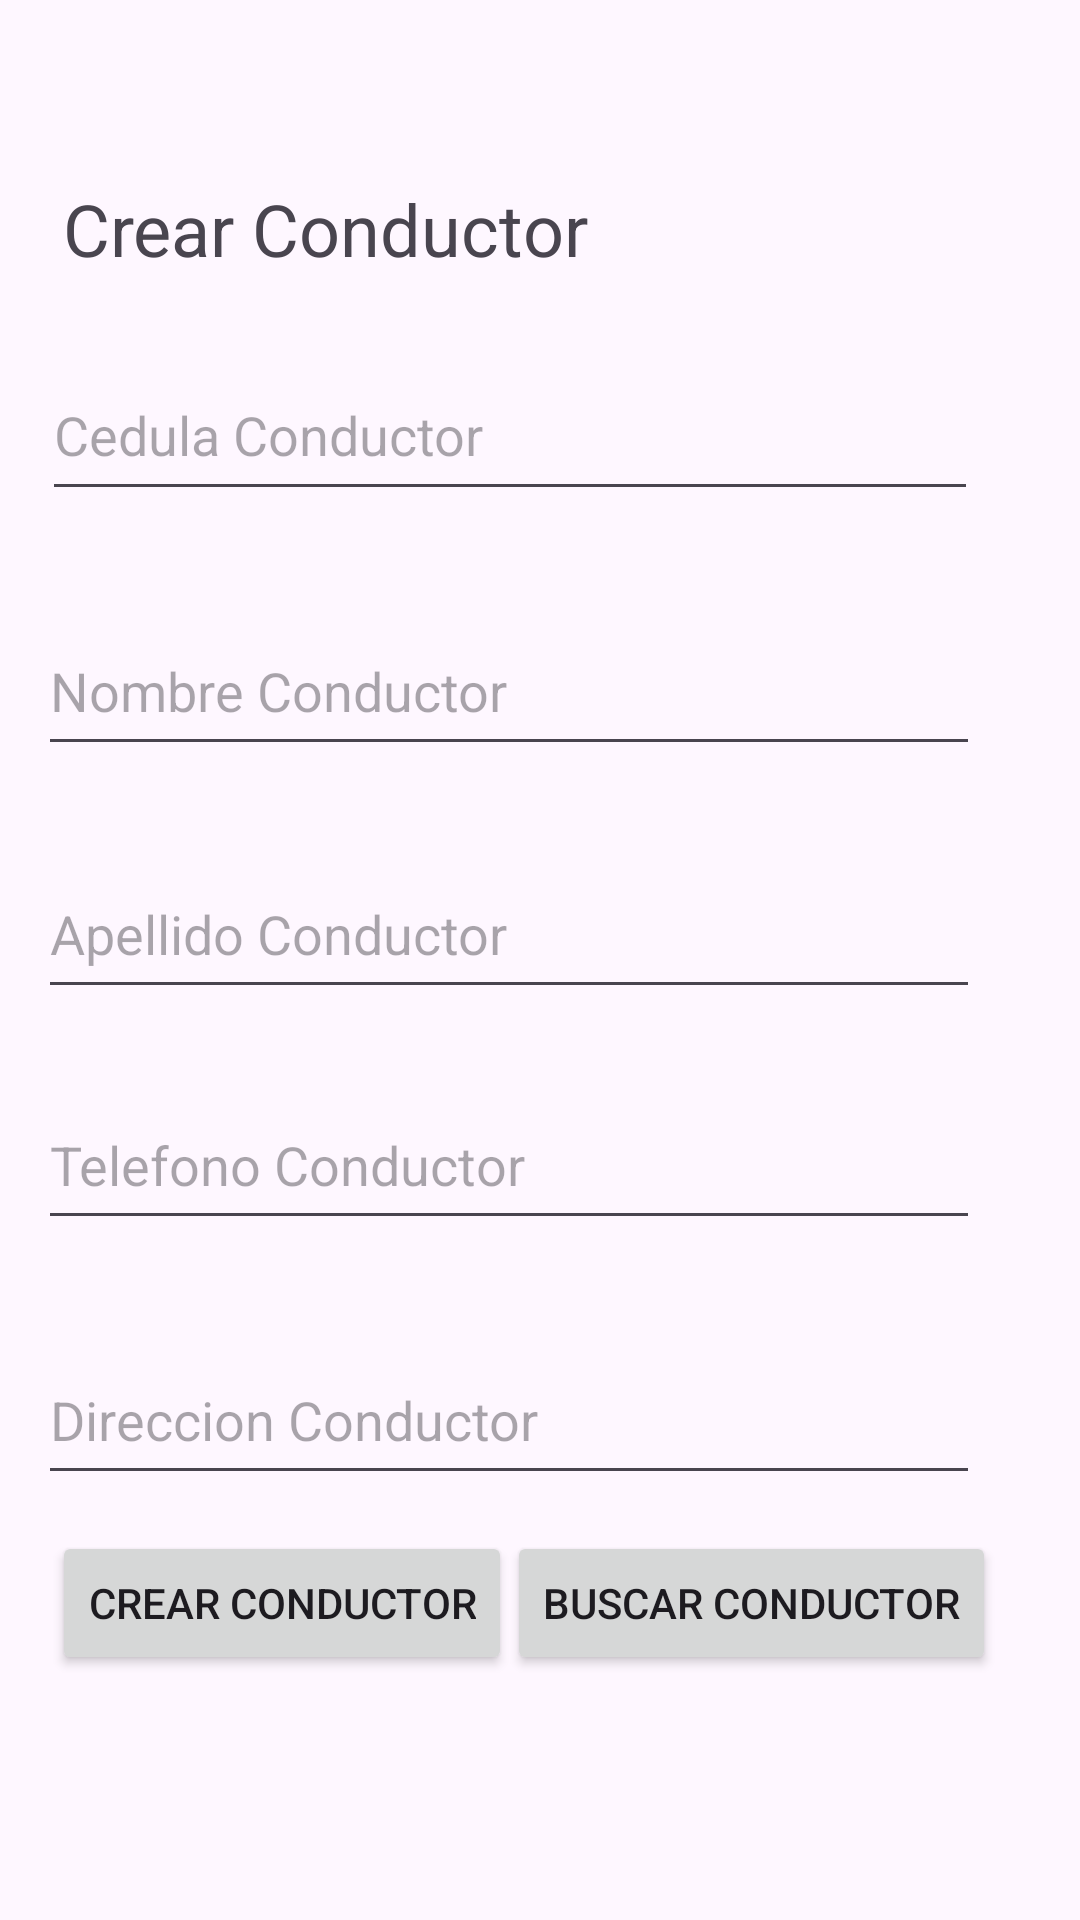

Reconstruct the res/layout file that produces this screen, plus the resources it refers to.
<!-- AndroidManifest.xml: application theme Theme.App_Taxi -->
<!-- res/layout/conductor.xml -->
<?xml version="1.0" encoding="utf-8"?>
<androidx.constraintlayout.widget.ConstraintLayout xmlns:android="http://schemas.android.com/apk/res/android"
    xmlns:app="http://schemas.android.com/apk/res-auto"
    xmlns:tools="http://schemas.android.com/tools"
    android:id="@+id/main"
    android:layout_width="match_parent"
    android:layout_height="match_parent"
    tools:context=".MainActivity">

    <TextView
        android:id="@+id/tvTituloCompra"
        android:layout_width="wrap_content"
        android:layout_height="wrap_content"
        android:layout_marginTop="60dp"
        android:text="@string/tvTituloCon"
        android:textSize="24sp"
        app:layout_constraintEnd_toEndOf="parent"
        app:layout_constraintHorizontal_bias="0.114"
        app:layout_constraintStart_toStartOf="parent"
        app:layout_constraintTop_toTopOf="parent" />

    <EditText
        android:id="@+id/etgastosCom"
        android:layout_width="312dp"
        android:layout_height="54dp"
        android:layout_marginTop="24dp"
        android:ems="10"
        android:hint="@string/etCedulaCon"
        android:inputType="number"
        app:layout_constraintEnd_toEndOf="parent"
        app:layout_constraintHorizontal_bias="0.292"
        app:layout_constraintStart_toStartOf="parent"
        app:layout_constraintTop_toBottomOf="@+id/tvTituloCompra" />

    <EditText
        android:id="@+id/etigresoscom"
        android:layout_width="314dp"
        android:layout_height="53dp"
        android:layout_marginTop="32dp"
        android:ems="10"
        android:inputType="text"
        android:hint="@string/etNombreCon"
        app:layout_constraintEnd_toEndOf="parent"
        app:layout_constraintHorizontal_bias="0.278"
        app:layout_constraintStart_toStartOf="parent"
        app:layout_constraintTop_toBottomOf="@+id/etgastosCom" />

    <EditText
        android:id="@+id/etutilidadTaxi"
        android:layout_width="314dp"
        android:layout_height="53dp"
        android:layout_marginTop="28dp"
        android:ems="10"
        android:hint="@string/etApellidoCon"
        android:inputType="text"
        app:layout_constraintEnd_toEndOf="parent"
        app:layout_constraintHorizontal_bias="0.278"
        app:layout_constraintStart_toStartOf="parent"
        app:layout_constraintTop_toBottomOf="@+id/etigresoscom" />

    <EditText
        android:id="@+id/etfechaCom"
        android:layout_width="314dp"
        android:layout_height="53dp"
        android:layout_marginTop="24dp"
        android:ems="10"
        android:hint="@string/etTelefonoCon"
        android:inputType="number"
        app:layout_constraintEnd_toEndOf="parent"
        app:layout_constraintHorizontal_bias="0.278"
        app:layout_constraintStart_toStartOf="parent"
        app:layout_constraintTop_toBottomOf="@+id/etutilidadTaxi" />

    <EditText
        android:id="@+id/etdescripcionCom"
        android:layout_width="314dp"
        android:layout_height="53dp"
        android:layout_marginTop="32dp"
        android:ems="10"
        android:hint="@string/etDireccionCon"
        android:inputType="text"
        app:layout_constraintEnd_toEndOf="parent"
        app:layout_constraintHorizontal_bias="0.278"
        app:layout_constraintStart_toStartOf="parent"
        app:layout_constraintTop_toBottomOf="@+id/etfechaCom" />

    <Button
        android:id="@+id/btnCrearTaxi"
        android:layout_width="wrap_content"
        android:layout_height="wrap_content"
        android:layout_marginTop="12dp"
        android:text="@string/btnCrearCon"
        app:layout_constraintEnd_toEndOf="parent"
        app:layout_constraintHorizontal_bias="0.084"
        app:layout_constraintStart_toStartOf="parent"
        app:layout_constraintTop_toBottomOf="@+id/etdescripcionCom" />

    <Button
        android:id="@+id/btnBuscarTaxi"
        android:layout_width="wrap_content"
        android:layout_height="wrap_content"
        android:layout_marginTop="12dp"
        android:text="@string/btnBuscar"
        app:layout_constraintEnd_toEndOf="parent"
        app:layout_constraintHorizontal_bias="0.858"
        app:layout_constraintStart_toStartOf="parent"
        app:layout_constraintTop_toBottomOf="@+id/etdescripcionCom" />

    <ListView
        android:id="@+id/lvListar"
        android:layout_width="406dp"
        android:layout_height="142dp"
        app:layout_constraintEnd_toEndOf="parent"
        app:layout_constraintStart_toStartOf="parent"
        app:layout_constraintTop_toBottomOf="@+id/btnBuscarTaxi" />

</androidx.constraintlayout.widget.ConstraintLayout>
<!-- resources referenced by this layout -->
<resources>
  <string name="btnBuscar">Buscar Conductor</string>
  <string name="btnCrearCon">Crear Conductor</string>
  <string name="etApellidoCon">Apellido Conductor</string>
  <string name="etCedulaCon">Cedula Conductor</string>
  <string name="etDireccionCon">Direccion Conductor</string>
  <string name="etNombreCon">Nombre Conductor</string>
  <string name="etTelefonoCon">Telefono Conductor</string>
  <string name="tvTituloCon">Crear Conductor</string>
  <style name="Theme.App_Taxi" parent="Base.Theme.App_Taxi" />
  <style name="Base.Theme.App_Taxi" parent="Theme.Material3.DayNight.NoActionBar">
          
          
      </style>
</resources>
